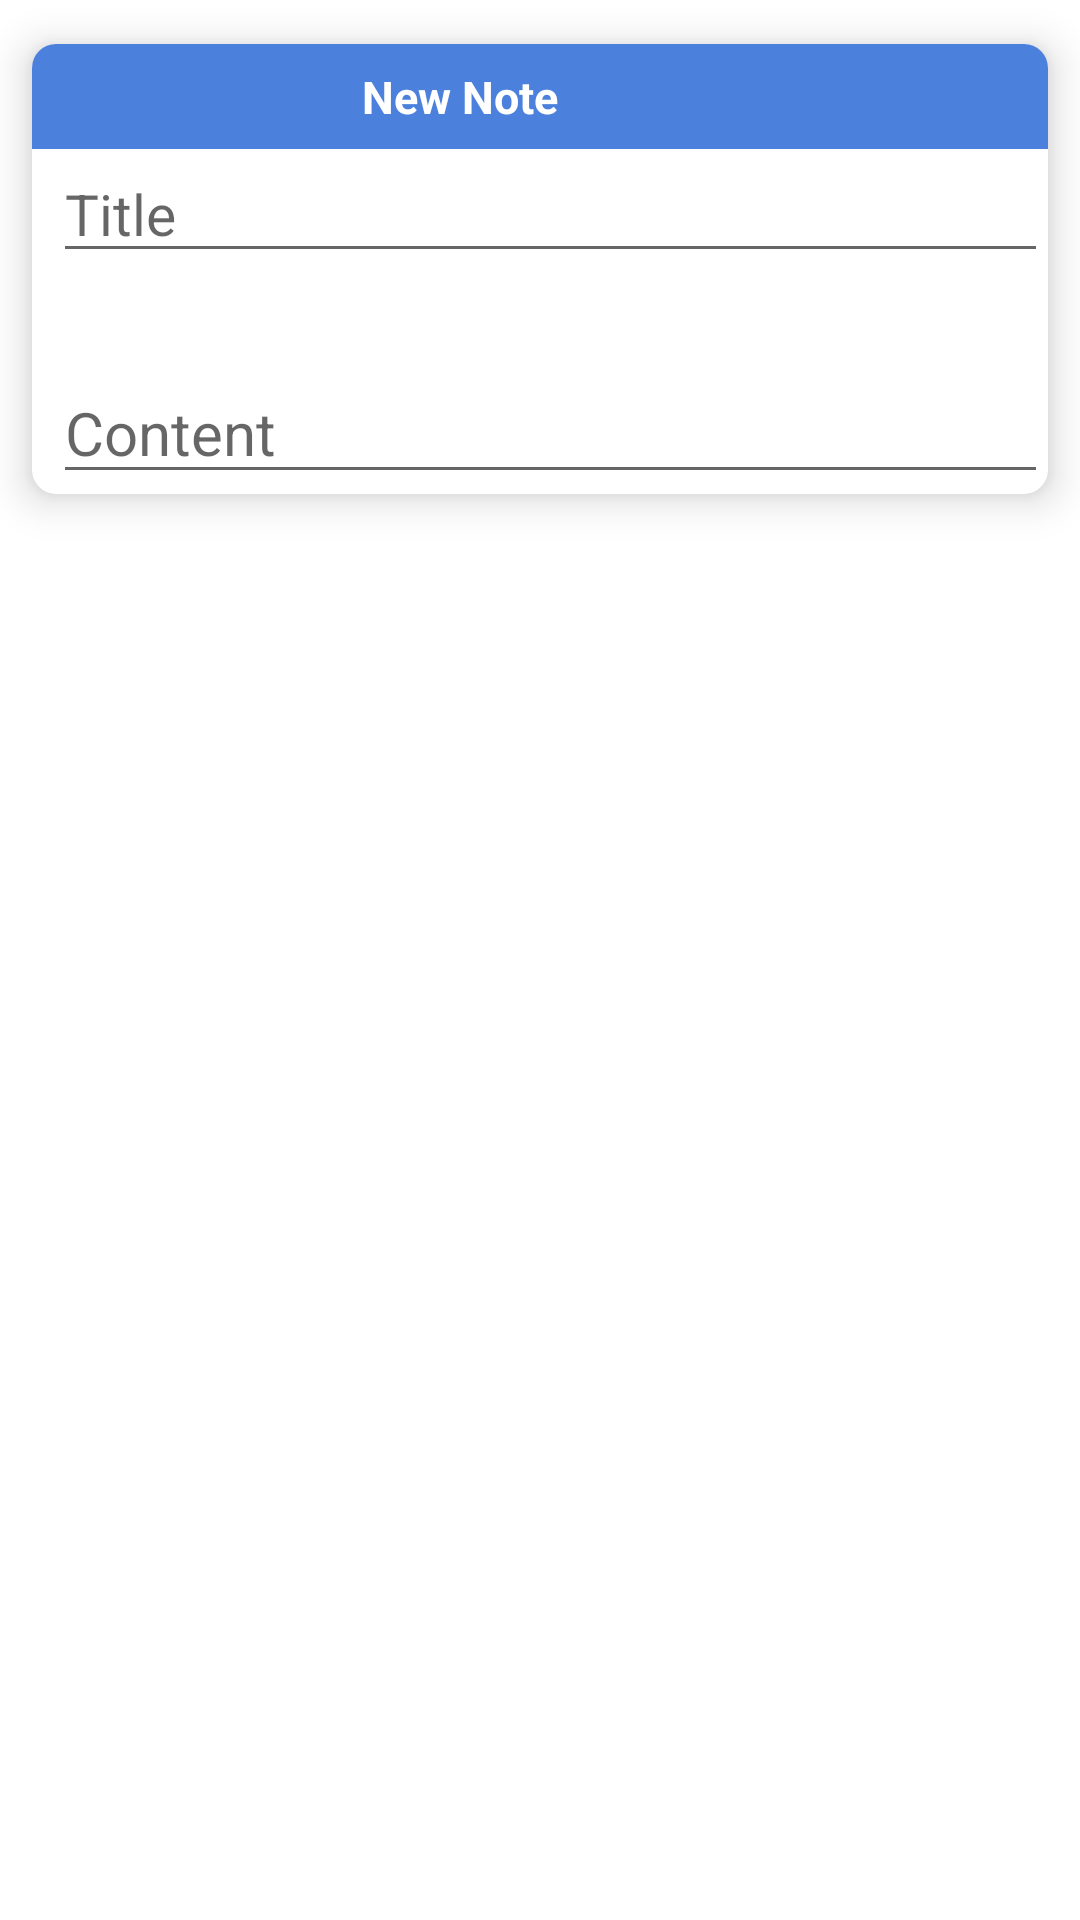

Write the Android layout XML for this screen, with the resource values it uses.
<!-- AndroidManifest.xml: application theme Theme.1190075_1190245_CourseProject -->
<!-- res/layout/fragment_main_page.xml -->
<?xml version="1.0" encoding="utf-8"?>
<LinearLayout xmlns:android="http://schemas.android.com/apk/res/android"
    xmlns:tools="http://schemas.android.com/tools"
    android:layout_width="match_parent"
    android:layout_height="match_parent"
    android:orientation="vertical"
    xmlns:app="http://schemas.android.com/apk/res-auto"
    tools:context=".menu.MainPageFragment">

    <com.google.android.material.card.MaterialCardView
        android:id="@+id/card"
        android:layout_width="match_parent"
        android:layout_height="wrap_content"
        app:cardCornerRadius="8dp"
        app:cardUseCompatPadding="true"
        app:cardElevation="8dp">

        <androidx.cardview.widget.CardView
            android:layout_width="match_parent"
            android:layout_height="150dp">
            <LinearLayout
                android:layout_width="match_parent"
                android:layout_height="match_parent"
                android:orientation="vertical">
                <LinearLayout
                    android:layout_width="match_parent"
                    android:layout_height="wrap_content"
                    android:background="@color/blue_200"
                    android:orientation="horizontal">
                    <TextView
                        android:layout_width="match_parent"
                        android:layout_height="match_parent"
                        android:text="@string/new_note"
                        android:textColor="@color/white"
                        android:textStyle="bold"
                        android:gravity="center"
                        android:layout_weight="1"
                        android:textSize="15sp"/>
                    <ImageView
                        android:id="@+id/add_icon"
                        android:layout_width="150dp"
                        android:layout_height="35dp"
                        android:layout_marginEnd="10dp"
                        android:src="@drawable/addfile"
                        android:layout_weight="2"
                        android:contentDescription="@string/todo" />
                </LinearLayout>

                <EditText
                    android:id="@+id/fill_title"
                    android:layout_marginStart="7dp"
                    android:layout_width="match_parent"
                    android:layout_height="match_parent"
                    android:layout_weight="1"
                    android:hint="@string/title"
                    android:textSize="19sp"
                    android:autofillHints=""
                    android:inputType="text" />

                <ScrollView
                    android:layout_width="match_parent"
                    android:layout_height="128dp"
                    android:layout_weight="0.5">
                    <EditText
                        android:id="@+id/fill_content"
                        android:layout_width="match_parent"
                        android:layout_height="wrap_content"
                        android:layout_gravity="bottom"
                        android:layout_marginStart="7dp"
                        android:hint="@string/content"
                        android:textSize="20sp"
                        android:autofillHints=""
                        android:inputType="text" />
                </ScrollView>
            </LinearLayout>
        </androidx.cardview.widget.CardView>
    </com.google.android.material.card.MaterialCardView>


    <androidx.constraintlayout.widget.ConstraintLayout
        android:layout_width="match_parent"
        android:layout_height="match_parent"
        android:layout_gravity="top"
        android:background="@color/white">

        <androidx.recyclerview.widget.RecyclerView
            android:id="@+id/notes_grid"
            android:layout_width="match_parent"
            android:layout_height="0dp"
            android:clipToPadding="false"
            app:layoutManager="androidx.recyclerview.widget.GridLayoutManager"
            app:layout_constraintBottom_toBottomOf="parent"
            app:layout_constraintStart_toStartOf="parent"
            app:layout_constraintVertical_bias="0.0"
            app:spanCount="1"
            tools:itemCount="20"
            tools:listitem="@layout/note_item" />
    </androidx.constraintlayout.widget.ConstraintLayout>

</LinearLayout>
<!-- res/layout/note_item.xml (included above) -->
<?xml version="1.0" encoding="utf-8"?>
<layout xmlns:android="http://schemas.android.com/apk/res/android"
    xmlns:app="http://schemas.android.com/apk/res-auto">

    <com.google.android.material.card.MaterialCardView
        android:id="@+id/card"
        android:layout_width="match_parent"
        android:layout_height="200dp"
        app:cardCornerRadius="25dp"
        app:cardUseCompatPadding="true"
        app:cardElevation="8dp">

        <androidx.cardview.widget.CardView
            android:id="@+id/cardView"
            android:layout_width="match_parent"
            android:layout_height="match_parent"
            app:layout_constraintStart_toStartOf="parent"
            app:layout_constraintTop_toTopOf="parent">
            <androidx.constraintlayout.widget.ConstraintLayout
                android:id="@+id/back_item"
                android:layout_width="match_parent"
                android:layout_height="match_parent"
                android:background="@color/blue_200"
                android:orientation="vertical">

                <TextView
                    android:id="@+id/title"
                    android:layout_width="match_parent"
                    android:layout_height="wrap_content"
                    app:layout_constraintTop_toTopOf="parent"
                    app:layout_constraintStart_toStartOf="parent"
                    android:layout_marginStart="25dp"
                    android:layout_marginTop="40dp"
                    android:text="@string/title"
                    android:textSize="38sp"
                    android:layout_weight="1"
                    android:textColor="@color/white"/>

                <TextView
                    android:id="@+id/create_date"
                    android:layout_width="match_parent"
                    android:layout_height="wrap_content"
                    app:layout_constraintTop_toBottomOf="@id/title"
                    app:layout_constraintStart_toStartOf="parent"
                    android:layout_marginStart="25dp"
                    android:layout_marginTop="25dp"
                    android:text="@string/title"
                    android:textSize="20sp"
                    android:layout_weight="1"
                    android:textColor="@color/white"/>


            </androidx.constraintlayout.widget.ConstraintLayout>
        </androidx.cardview.widget.CardView>
    </com.google.android.material.card.MaterialCardView>
</layout>
<!-- resources referenced by this layout -->
<resources>
  <color name="blue_200">#4B81DD</color>
  <color name="white">#FFFFFFFF</color>
  <string name="content">Content</string>
  <string name="new_note">New Note</string>
  <string name="title">Title</string>
  <string name="todo">TODO</string>
  <style name="Theme.1190075_1190245_CourseProject" parent="Theme.MaterialComponents.DayNight.NoActionBar">
          
          <item name="colorPrimary">@color/purple_500</item>
          <item name="colorPrimaryVariant">@color/blue_700</item>
          <item name="colorOnPrimary">@color/white</item>
          
          <item name="colorSecondary">@color/teal_200</item>
          <item name="colorSecondaryVariant">@color/teal_700</item>
          <item name="colorOnSecondary">@color/black</item>
          
          <item name="android:statusBarColor">?attr/colorPrimaryVariant</item>
          
      </style>
  <color name="purple_500">#FF6200EE</color>
  <color name="blue_700">#002DB3</color>
  <color name="teal_200">#FF03DAC5</color>
  <color name="teal_700">#FF018786</color>
  <color name="black">#FF000000</color>
</resources>
